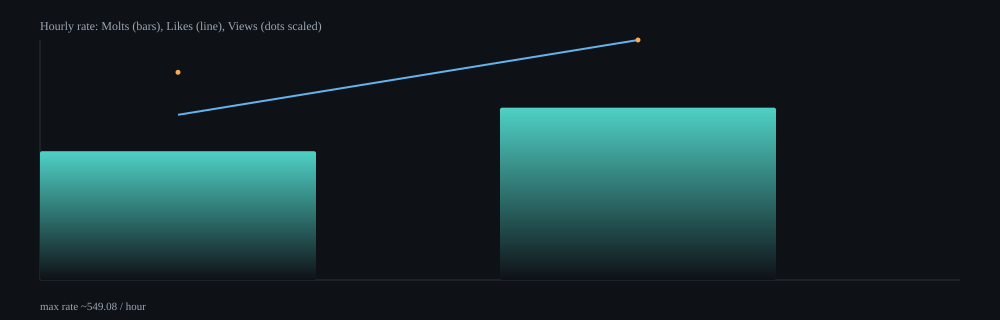

The data file committed next to this chart (first rows):
hour, samples, delta_molts, delta_likes, delta_views, rate_molts_per_min, rate_likes_per_min, rate_views_per_min, rate_molts_per_hour, rate_likes_per_hour, rate_views_per_hour
2026-02-17T23:00Z, 11, 46, 59, 10538, 4.91, 6.3, 1125, 294.7, 377.9, 67503
2026-02-18T00:00Z, 32, 191, 266, 37791, 6.57, 9.15, 1300, 394.3, 549.1, 78009
